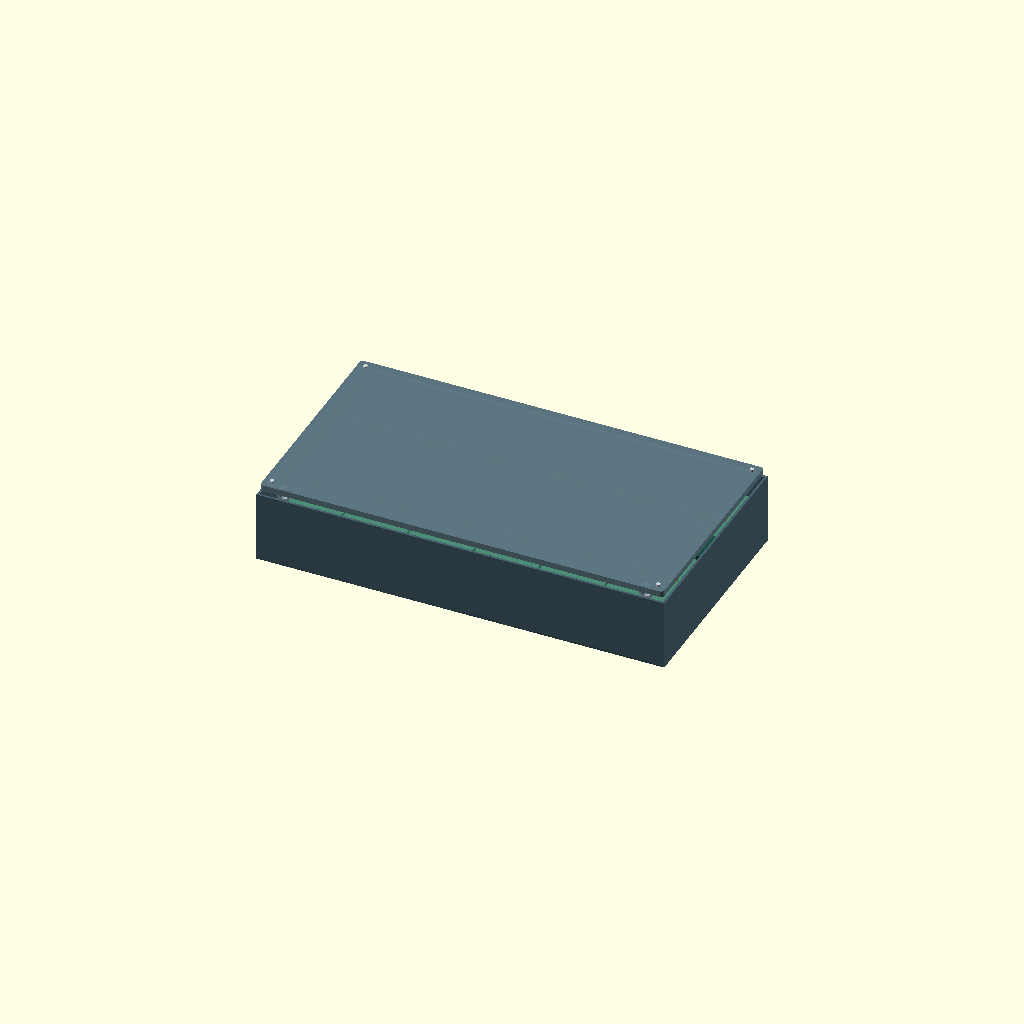
Cell 1: rendered with the file's own defaults.
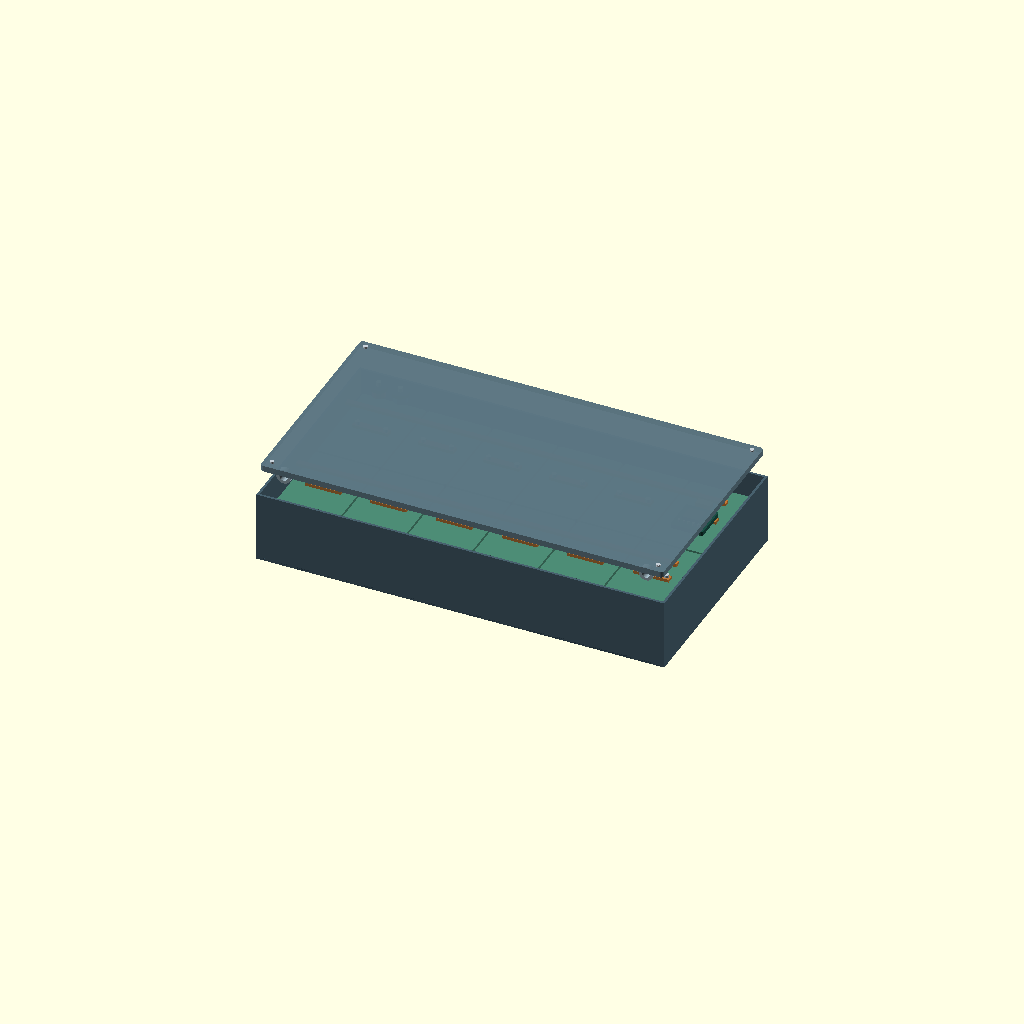
Cell 2: exploded_view = true (everything else at default).
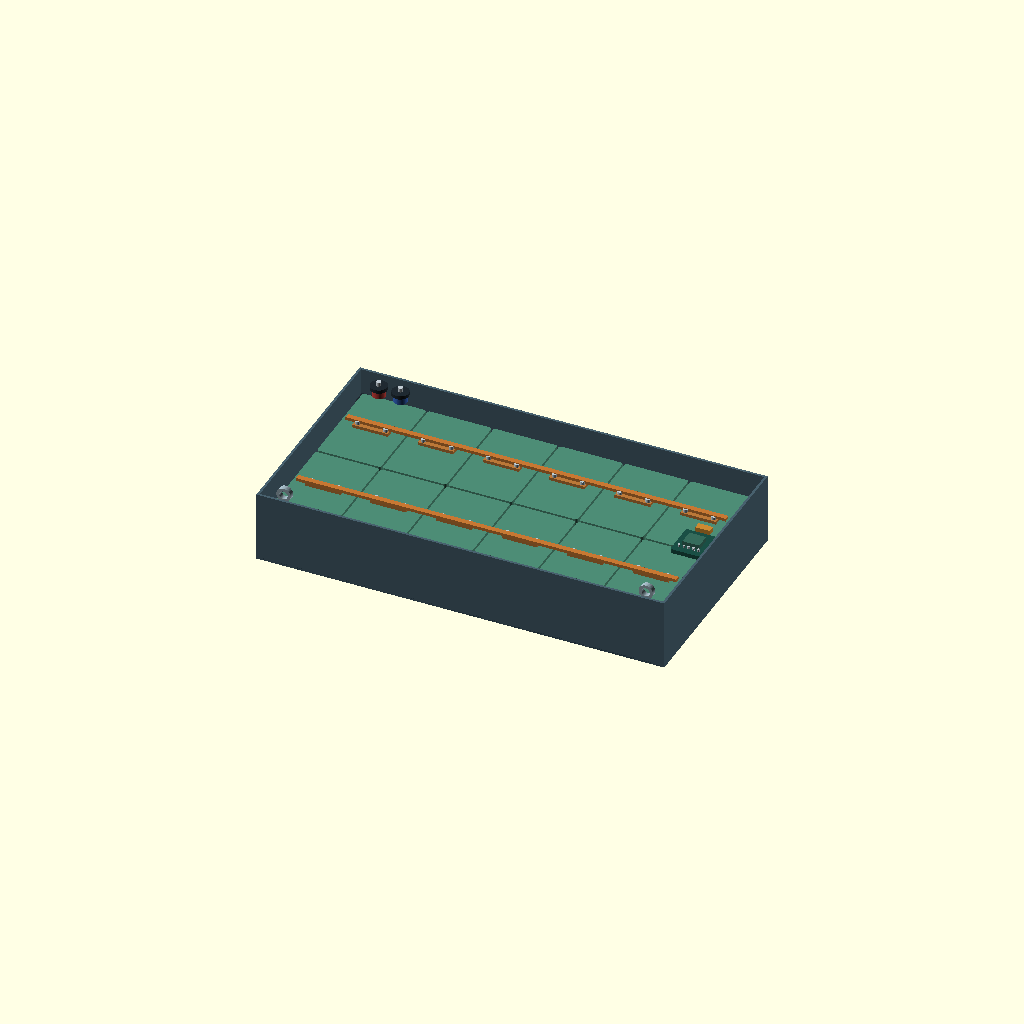
Cell 3: the same model with show_cover = false.
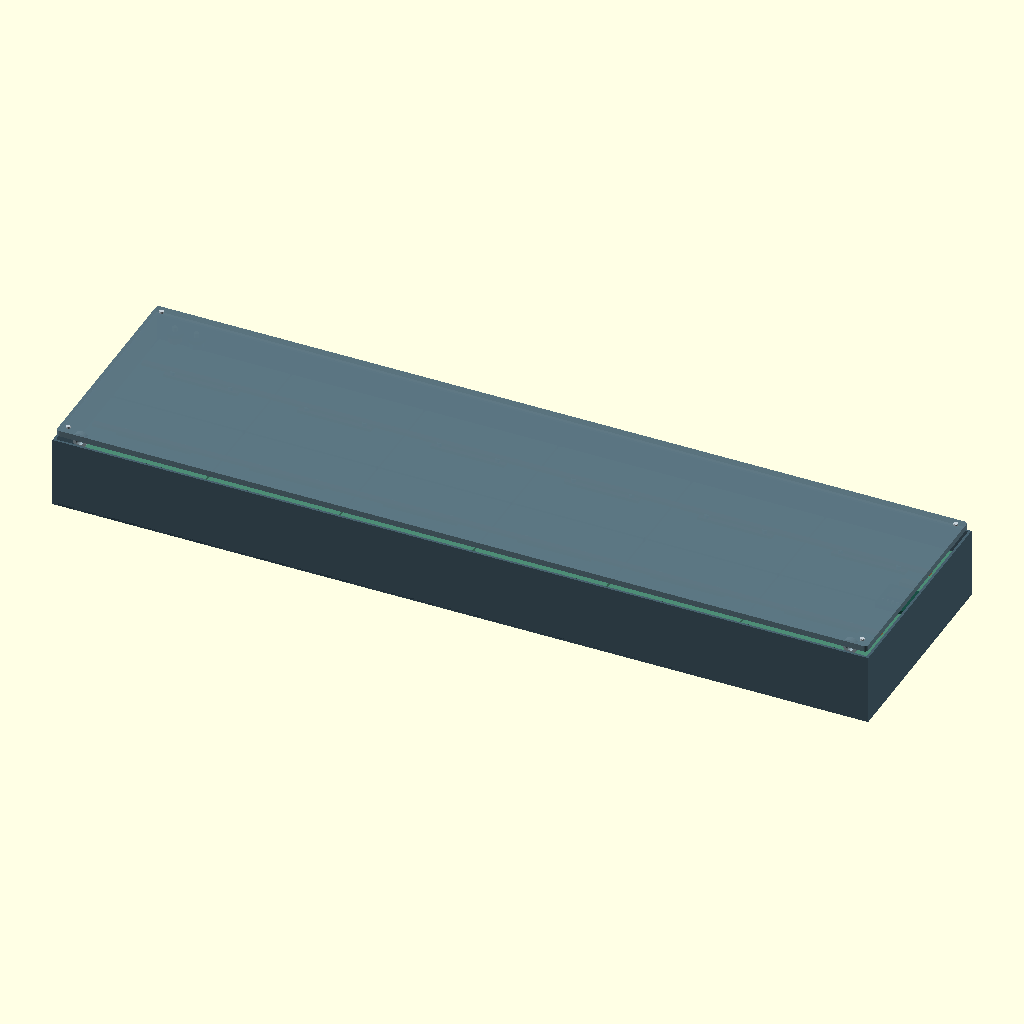
Cell 4: pack_length = 1360 (everything else at default).
One fixed orthographic camera (rotation 55°, 0°, 25°; colour scheme Cornfield) for every cell.
OpenSCAD source file cad/lithium_battery_pack_reference.scad:
/*
  LITHIUM BATTERY PACK — PARAMETRIC ENGINEERING REFERENCE ASSEMBLY
  Units: millimetres (OpenSCAD native units).
  IMPORTANT: Cell layout, enclosure, terminals, electrical components and default dimensions
  are illustrative design-study parameters, NOT an OEM battery drawing or certified pack design.
  Do not fabricate, charge, service, or connect a battery from this reference model.
*/
$fn = 48;

// Editable reference parameters in mm. None are manufacturer-verified.
pack_length = 680;
pack_width = 370;
pack_height = 118;
wall = 4;
cell_columns = 6;
cell_rows = 2;
exploded_view = false;
show_cover = true;
show_bms = true;
show_service_hardware = true;

cell_length = (pack_length - 2 * wall - 34) / cell_columns;
cell_width = (pack_width - 2 * wall - 32) / cell_rows;
cell_height = pack_height * 0.62;

module rounded_block(length, width, height, radius = 5) {
  hull() {
    for (x = [-length / 2 + radius, length / 2 - radius])
      for (y = [-width / 2 + radius, width / 2 - radius])
        translate([x, y, 0]) cylinder(h = height, r = radius, center = true);
  }
}

module enclosure() {
  color([0.20, 0.29, 0.34])
    translate([0, 0, wall / 2])
      rounded_block(pack_length, pack_width, wall, 7);

  color([0.28, 0.38, 0.43]) {
    translate([0, -pack_width / 2 + wall / 2, pack_height / 2])
      cube([pack_length, wall, pack_height], center = true);
    translate([0, pack_width / 2 - wall / 2, pack_height / 2])
      cube([pack_length, wall, pack_height], center = true);
    translate([-pack_length / 2 + wall / 2, 0, pack_height / 2])
      cube([wall, pack_width - 2 * wall, pack_height], center = true);
    translate([pack_length / 2 - wall / 2, 0, pack_height / 2])
      cube([wall, pack_width - 2 * wall, pack_height], center = true);
  }

  color([0.12, 0.18, 0.22])
    translate([0, 0, wall + 2])
      rounded_block(pack_length - 18, pack_width - 18, 5, 4);
}

module prismatic_cell(x, y) {
  translate([x, y, wall + cell_height / 2 + 8]) {
    color([0.30, 0.55, 0.46]) rounded_block(cell_length, cell_width, cell_height, 4);
    color([0.73, 0.47, 0.22])
      translate([0, 0, cell_height / 2 + 3])
        cube([cell_length * 0.56, 12, 5], center = true);
    color([0.74, 0.80, 0.83])
      for (terminal_x = [-cell_length * 0.22, cell_length * 0.22])
        translate([terminal_x, 0, cell_height / 2 + 7])
          cylinder(d = 8, h = 7, center = true);
  }
}

module busbar(y) {
  color([0.78, 0.47, 0.20])
    translate([0, y, pack_height * 0.80 + (exploded_view ? 28 : 0)])
      cube([pack_length - 46, 9, 5], center = true);
}

module bms_assembly() {
  if (show_bms) {
    translate([pack_length / 2 - 36, 0, pack_height * 0.83 + (exploded_view ? 46 : 0)]) {
      color([0.10, 0.31, 0.27]) rounded_block(54, 58, 7, 3);
      color([0.21, 0.42, 0.36])
        translate([0, 0, 7]) cube([28, 25, 8], center = true);
      for (i = [-2 : 1 : 2])
        color([0.72, 0.77, 0.79])
          translate([i * 8, -20, 8]) cylinder(d = 4, h = 4, center = true);
      if (show_service_hardware)
        color([0.80, 0.54, 0.19])
          translate([0, 35, 7]) cube([24, 12, 8], center = true);
    }
  }
}

module terminal_block(x, polarity = 1) {
  translate([x, pack_width / 2 - 22, pack_height * 0.84]) {
    color(polarity > 0 ? [0.76, 0.24, 0.22] : [0.20, 0.38, 0.72])
      cylinder(d = 22, h = 12, center = true);
    color([0.12, 0.16, 0.19])
      translate([0, 0, 9]) cylinder(d = 28, h = 6, center = true);
    if (show_service_hardware)
      color([0.76, 0.80, 0.83])
        translate([0, 0, 15]) cylinder(d = 8, h = 8, center = true);
  }
}

module service_connector() {
  if (show_service_hardware) {
    translate([-pack_length / 2 + 25, pack_width / 2 - 24, pack_height * 0.56]) {
      color([0.12, 0.16, 0.19]) rounded_block(34, 28, 27, 3);
      color([0.70, 0.48, 0.20])
        translate([0, 0, 15]) cube([20, 13, 5], center = true);
    }
  }
}

module lifting_handles() {
  for (x = [-pack_length / 2 + 38, pack_length / 2 - 38])
    translate([x, -pack_width / 2 + 20, pack_height + (exploded_view ? 34 : 0)]) {
      color([0.60, 0.68, 0.72])
        rotate([90, 0, 0])
          difference() {
            cylinder(d = 24, h = 9, center = true);
            cylinder(d = 14, h = 11, center = true);
          }
    }
}

module cover_assembly() {
  if (show_cover) {
    translate([0, 0, pack_height + 12 + (exploded_view ? 36 : 0)]) {
      color([0.36, 0.46, 0.51, 0.88]) rounded_block(pack_length - 8, pack_width - 8, 10, 6);
      if (show_service_hardware)
        for (x = [-pack_length / 2 + 18, pack_length / 2 - 18])
          for (y = [-pack_width / 2 + 18, pack_width / 2 - 18])
            translate([x, y, 6])
              color([0.78, 0.82, 0.85]) cylinder(d = 7, h = 4, center = true);
    }
  }
}

module battery_pack_reference() {
  enclosure();

  for (row = [0 : cell_rows - 1])
    for (col = [0 : cell_columns - 1]) {
      x = (col - (cell_columns - 1) / 2) * (cell_length + 3);
      y = (row - (cell_rows - 1) / 2) * (cell_width + 4);
      prismatic_cell(x, y);
    }

  busbar(-cell_width / 2 - 6);
  busbar(cell_width / 2 + 6);
  bms_assembly();
  terminal_block(-pack_length / 2 + 42, 1);
  terminal_block(-pack_length / 2 + 78, -1);
  service_connector();
  lifting_handles();
  cover_assembly();
}

battery_pack_reference();
Parameter table extracted from the source (name, type, default, range or options):
pack_length: number, default 680
pack_width: number, default 370
pack_height: number, default 118
wall: number, default 4
cell_columns: number, default 6
cell_rows: number, default 2
exploded_view: bool, default false
show_cover: bool, default true
show_bms: bool, default true
show_service_hardware: bool, default true
